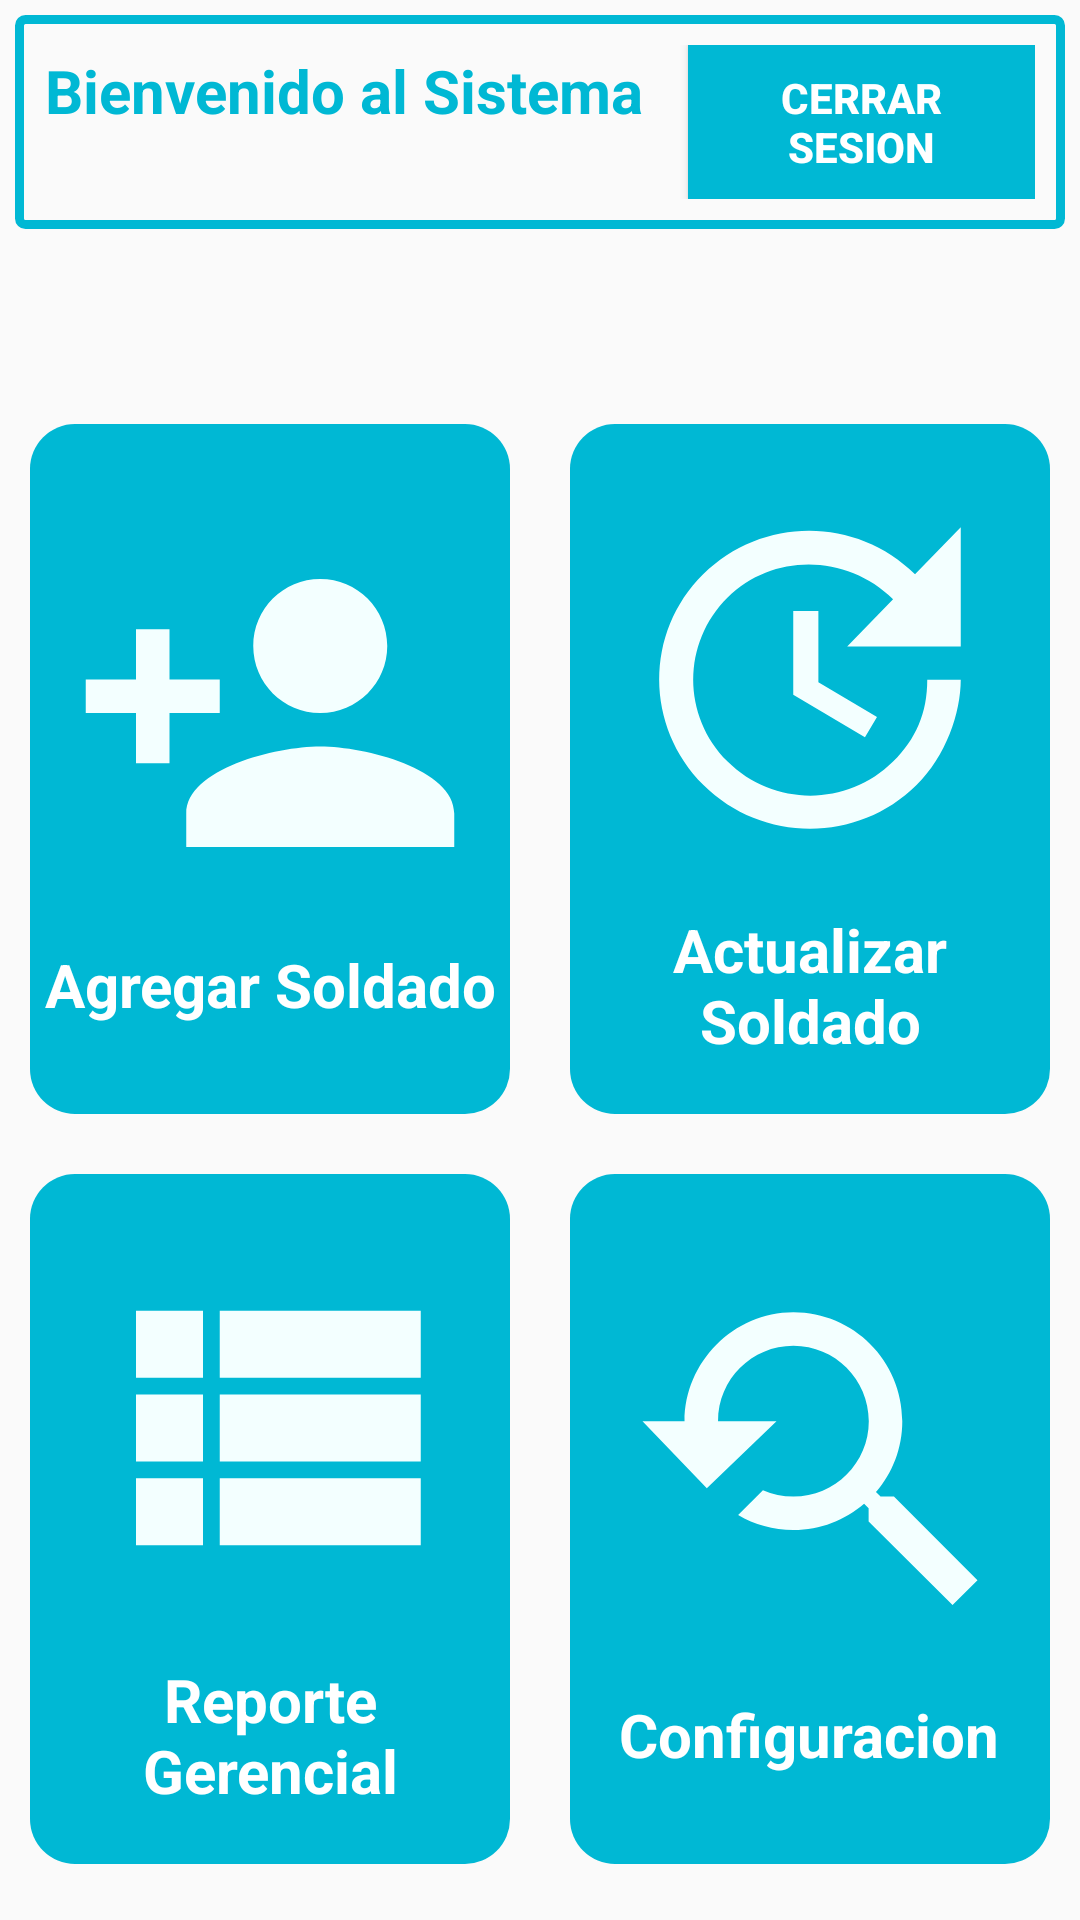

Here is an Android app screen rendered from its layout file. Give the layout XML and the strings, colors and styles it references.
<!-- AndroidManifest.xml: application theme AppTheme -->
<!-- res/layout/activity_menu_principal.xml -->
<?xml version="1.0" encoding="utf-8"?>
<RelativeLayout xmlns:android="http://schemas.android.com/apk/res/android"
    xmlns:app="http://schemas.android.com/apk/res-auto"
    xmlns:tools="http://schemas.android.com/tools"
    android:layout_width="match_parent"
    android:layout_height="match_parent"
    tools:context=".MenuPrincipal">

    <LinearLayout
        android:layout_width="match_parent"
        android:layout_height="match_parent"
        android:orientation="vertical">


    <ScrollView
            android:layout_width="match_parent"
            android:layout_height="match_parent"
            android:foregroundGravity="center_horizontal">
            <LinearLayout
                android:layout_width="match_parent"
                android:layout_height="match_parent"
                android:orientation="vertical">
                <LinearLayout
                    android:layout_width="match_parent"
                    android:layout_height="match_parent"
                    android:padding="10dp"
                    android:layout_margin="5dp"
                    android:background="@drawable/border_editext"
                    android:orientation="horizontal">

                    <TextView
                        android:layout_width="wrap_content"
                        android:layout_height="wrap_content"
                        android:textColor="#00b8d4"
                        android:textSize="20dp"
                        android:textStyle="bold"
                        android:layout_marginRight="15dp"
                        android:text="Bienvenido al Sistema">
                    </TextView>
                    <Button
                        android:id="@+id/cerrarsesionbtn"
                        android:layout_width="wrap_content"
                        android:layout_height="wrap_content"
                        android:padding="8dp"
                        android:textColor="#FFFFFF"
                        android:textStyle="bold"
                        android:background="@drawable/borderbutton"
                        android:text="Cerrar Sesion">
                    </Button>


                </LinearLayout>

                <LinearLayout
                    android:layout_width="match_parent"
                    android:layout_height="wrap_content"
                    android:gravity="center"
                    android:paddingTop="50dp"
                    android:orientation="horizontal">
                    <LinearLayout
                        android:layout_width="160dp"
                        android:layout_height="230dp"
                        android:layout_margin="10dp"
                        >

                        <LinearLayout
                            android:layout_width="match_parent"
                            android:layout_height="match_parent"
                            android:gravity="center"
                            android:orientation="vertical"
                            android:background="@drawable/border_menu">

                            <ImageView
                                android:id="@+id/Agregarim"
                                android:layout_width="134dp"
                                android:background="@drawable/add"
                                android:layout_height="134dp"></ImageView>

                            <TextView
                                android:id="@+id/Agregar"
                                android:layout_width="wrap_content"
                                android:layout_height="wrap_content"
                                android:layout_marginTop="10dp"
                                android:gravity="center"
                                android:text="Agregar Soldado"
                                android:textColor="#FFFFFF"
                                android:textSize="20dp"
                                android:textStyle="bold"></TextView>


                        </LinearLayout>

                    </LinearLayout>
                    <LinearLayout
                        android:layout_width="160dp"
                        android:layout_height="230dp"
                        android:layout_margin="10dp"
                        >
                        <LinearLayout
                            android:layout_width="match_parent"
                            android:layout_height="match_parent"
                            android:orientation="vertical"
                            android:background="@drawable/border_menu"
                            android:gravity="center">
                            <ImageView
                                android:id="@+id/ActualizarEliminarima"
                                android:layout_width="134dp"
                                android:background="@drawable/update"
                                android:layout_height="134dp">
                            </ImageView>
                            <TextView
                                android:id="@+id/ActualizarEliminar"
                                android:layout_width="wrap_content"
                                android:layout_height="wrap_content"
                                android:gravity="center"
                                android:textSize="20dp"
                                android:textStyle="bold"
                                android:layout_marginTop="10dp"
                                android:textColor="#FFFFFF"
                                android:text="Actualizar Soldado"
                                > </TextView>

                        </LinearLayout>
                    </LinearLayout>
                </LinearLayout>
                <LinearLayout
                    android:layout_width="match_parent"
                    android:layout_height="wrap_content"
                    android:gravity="center"
                    android:orientation="horizontal">
                    <LinearLayout
                        android:layout_width="160dp"
                        android:layout_height="230dp"
                        android:layout_margin="10dp"
                        >

                        <LinearLayout
                            android:layout_width="match_parent"
                            android:layout_height="match_parent"
                            android:gravity="center"
                            android:background="@drawable/border_menu"
                            android:orientation="vertical">

                            <ImageView
                                android:id="@+id/Listaim"
                                android:layout_width="134dp"
                                android:background="@drawable/list"
                                android:layout_height="134dp"></ImageView>

                            <TextView
                                android:id="@+id/Lista"
                                android:layout_width="wrap_content"
                                android:layout_height="wrap_content"
                                android:layout_marginTop="10dp"
                                android:gravity="center"
                                android:text="Reporte Gerencial"
                                android:textColor="#FFFFFF"
                                android:textSize="20dp"
                                android:textStyle="bold"></TextView>


                        </LinearLayout>

                    </LinearLayout>

                    <LinearLayout
                        android:layout_width="160dp"
                        android:layout_height="230dp"
                        android:layout_margin="10dp"
                        android:visibility="visible">

                        <LinearLayout
                            android:layout_width="match_parent"
                            android:layout_height="match_parent"
                            android:background="@drawable/border_menu"
                            android:gravity="center"
                            android:orientation="vertical">

                            <ImageView
                                android:id="@+id/Configuracionim"
                                android:layout_width="134dp"
                                android:layout_height="134dp"
                                android:background="@drawable/confi"></ImageView>

                            <TextView
                                android:id="@+id/Configuracion"
                                android:layout_width="wrap_content"
                                android:layout_height="wrap_content"
                                android:layout_marginTop="10dp"
                                android:gravity="center"
                                android:text="Configuracion"
                                android:textColor="#FFFFFF"
                                android:textSize="20dp"
                                android:textStyle="bold"></TextView>

                        </LinearLayout>
                    </LinearLayout>
                </LinearLayout>


            </LinearLayout>

        </ScrollView>
    </LinearLayout>

</RelativeLayout>
<!-- resources referenced by this layout -->
<resources>
  <!-- drawable add (drawable) -->
  <vector android:height="24dp" android:tint="#F3FFFF"
      android:viewportHeight="24" android:viewportWidth="24"
      android:width="24dp" xmlns:android="http://schemas.android.com/apk/res/android">
      <path android:fillColor="@android:color/white" android:pathData="M15,12c2.21,0 4,-1.79 4,-4s-1.79,-4 -4,-4 -4,1.79 -4,4 1.79,4 4,4zM6,10L6,7L4,7v3L1,10v2h3v3h2v-3h3v-2L6,10zM15,14c-2.67,0 -8,1.34 -8,4v2h16v-2c0,-2.66 -5.33,-4 -8,-4z"/>
  </vector>
  <!-- drawable border_editext (drawable) -->
  <?xml version="1.0" encoding="utf-8"?>
  <shape android:shape="rectangle" xmlns:android="http://schemas.android.com/apk/res/android">
  
      <stroke
          android:width="3dp"
          android:color="#00B8D4">
      </stroke>
  
      <corners
          android:radius="2dp">
      </corners>
  </shape>
  <!-- drawable border_menu (drawable) -->
  <?xml version="1.0" encoding="utf-8"?>
  <shape android:shape="rectangle" xmlns:android="http://schemas.android.com/apk/res/android">
  
      <solid android:color="#00B8D4"></solid>
      <corners android:radius="15dp"></corners>
  </shape>
  <!-- drawable borderbutton (drawable) -->
  <?xml version="1.0" encoding="utf-8"?>
  <shape android:shape="rectangle" xmlns:android="http://schemas.android.com/apk/res/android">
  
      <solid android:color="#00B8D4"></solid>
  
  </shape>
  <!-- drawable confi (drawable) -->
  <vector android:height="24dp" android:tint="#F3FFFF"
      android:viewportHeight="24" android:viewportWidth="24"
      android:width="24dp" xmlns:android="http://schemas.android.com/apk/res/android">
      <path android:fillColor="@android:color/white" android:pathData="M17.01,14h-0.8l-0.27,-0.27c0.98,-1.14 1.57,-2.61 1.57,-4.23 0,-3.59 -2.91,-6.5 -6.5,-6.5s-6.5,3 -6.5,6.5H2l3.84,4 4.16,-4H6.51C6.51,7 8.53,5 11.01,5s4.5,2.01 4.5,4.5c0,2.48 -2.02,4.5 -4.5,4.5 -0.65,0 -1.26,-0.14 -1.82,-0.38L7.71,15.1c0.97,0.57 2.09,0.9 3.3,0.9 1.61,0 3.08,-0.59 4.22,-1.57l0.27,0.27v0.79l5.01,4.99L22,19l-4.99,-5z"/>
  </vector>
  <!-- drawable list (drawable) -->
  <vector android:height="24dp" android:tint="#F3FFFF"
      android:viewportHeight="24" android:viewportWidth="24"
      android:width="24dp" xmlns:android="http://schemas.android.com/apk/res/android">
      <path android:fillColor="@android:color/white" android:pathData="M4,14h4v-4L4,10v4zM4,19h4v-4L4,15v4zM4,9h4L8,5L4,5v4zM9,14h12v-4L9,10v4zM9,19h12v-4L9,15v4zM9,5v4h12L21,5L9,5z"/>
  </vector>
  <!-- drawable update (drawable) -->
  <vector android:height="24dp" android:tint="#F3FFFF"
      android:viewportHeight="24" android:viewportWidth="24"
      android:width="24dp" xmlns:android="http://schemas.android.com/apk/res/android">
      <path android:fillColor="@android:color/white" android:pathData="M21,10.12h-6.78l2.74,-2.82c-2.73,-2.7 -7.15,-2.8 -9.88,-0.1c-2.73,2.71 -2.73,7.08 0,9.79s7.15,2.71 9.88,0C18.32,15.65 19,14.08 19,12.1h2c0,1.98 -0.88,4.55 -2.64,6.29c-3.51,3.48 -9.21,3.48 -12.72,0c-3.5,-3.47 -3.53,-9.11 -0.02,-12.58s9.14,-3.47 12.65,0L21,3V10.12zM12.5,8v4.25l3.5,2.08l-0.72,1.21L11,13V8H12.5z"/>
  </vector>
  <style name="AppTheme" parent="Theme.AppCompat.DayNight.DarkActionBar">
          
          <item name="colorPrimary">@color/colorPrimary</item>
          <item name="colorPrimaryDark">@color/colorPrimaryDark</item>
          <item name="colorAccent">@color/colorAccent</item>
          <item name="android:textColorPrimary">@android:color/black</item>
      </style>
  <color name="colorPrimary">#6200EE</color>
  <color name="colorPrimaryDark">#3700B3</color>
  <color name="colorAccent">#03DAC5</color>
</resources>
